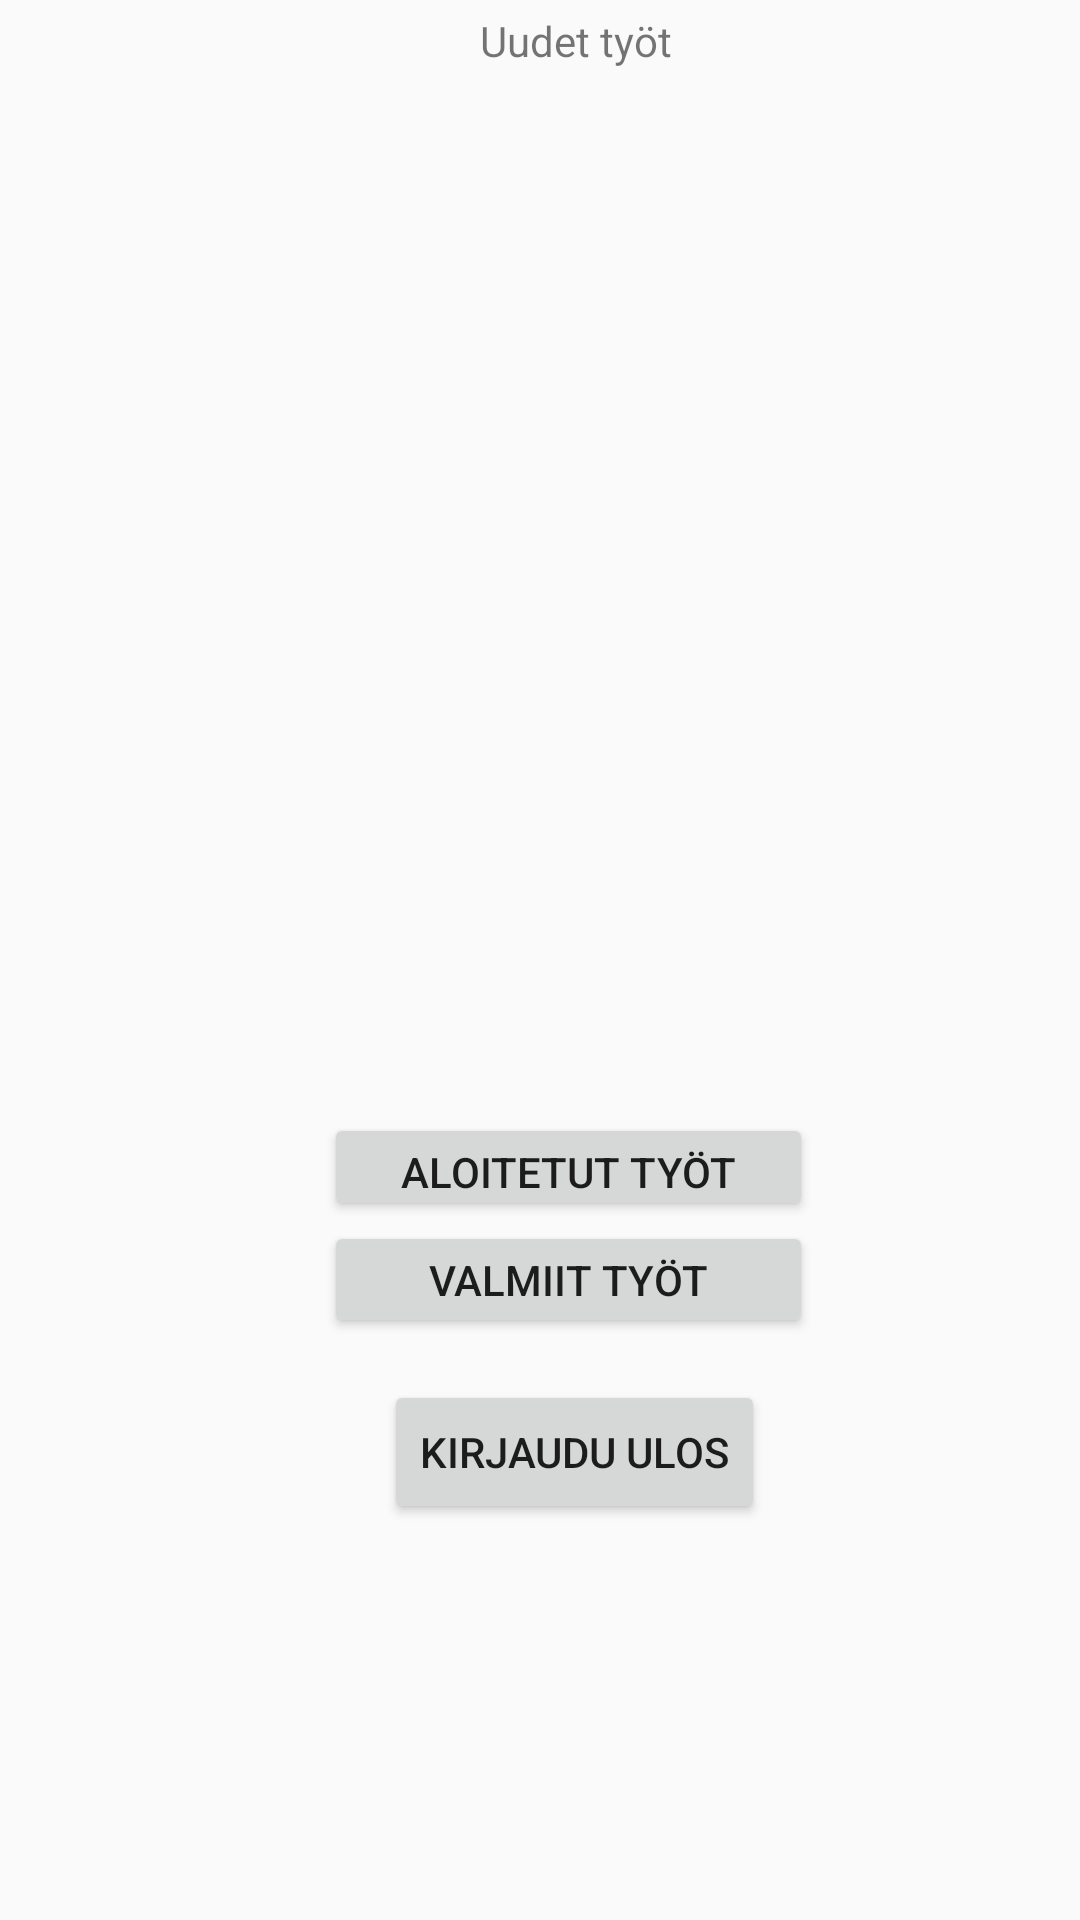

This screen was rendered from an Android layout file. Write that file and the resources it references.
<!-- AndroidManifest.xml: application theme AppTheme -->
<!-- res/layout/activity_main_page.xml -->
<?xml version="1.0" encoding="utf-8"?>
<android.support.constraint.ConstraintLayout xmlns:android="http://schemas.android.com/apk/res/android"
    xmlns:app="http://schemas.android.com/apk/res-auto"
    xmlns:tools="http://schemas.android.com/tools"
    android:layout_width="match_parent"
    android:layout_height="match_parent"
    tools:context=".MainPage">

    <TextView
        android:id="@+id/txt_push_message"
        android:layout_width="wrap_content"
        android:layout_height="wrap_content"
        android:layout_alignParentTop="true"
        android:layout_centerHorizontal="true"
        android:layout_marginTop="40dp"
        android:gravity="center_horizontal"
        android:textColor="@color/colorPrimary"
        android:textSize="26sp" />

    <TextView
        android:id="@+id/txt_reg_id"
        android:layout_width="wrap_content"
        android:layout_height="wrap_content"
        android:layout_alignParentBottom="true" />

    <Button
        android:id="@+id/btnLogout"
        android:layout_width="wrap_content"
        android:layout_height="wrap_content"
        android:layout_marginStart="128dp"
        android:layout_marginTop="460dp"
        android:text="@string/kirjaudu_ulos"
        app:layout_constraintStart_toStartOf="parent"
        app:layout_constraintTop_toTopOf="parent" />

    <ListView
        android:id="@+id/lvWorks"
        android:layout_width="303dp"
        android:layout_height="343dp"
        android:layout_marginStart="40dp"
        android:layout_marginTop="28dp"
        app:layout_constraintStart_toStartOf="parent"
        app:layout_constraintTop_toTopOf="parent" />

    <TextView
        android:id="@+id/textView8"
        android:layout_width="wrap_content"
        android:layout_height="wrap_content"
        android:layout_marginStart="160dp"
        android:layout_marginTop="4dp"
        android:text="@string/uudet_ty_t"
        app:layout_constraintStart_toStartOf="parent"
        app:layout_constraintTop_toTopOf="parent" />

    <Button
        android:id="@+id/btnStarted"
        android:layout_width="163dp"
        android:layout_height="36dp"
        android:layout_marginStart="108dp"
        android:text="@string/aloitetut_ty_t"
        app:layout_constraintStart_toStartOf="parent"
        app:layout_constraintTop_toBottomOf="@+id/lvWorks" />

    <Button
        android:id="@+id/btnFinished"
        android:layout_width="163dp"
        android:layout_height="39dp"
        android:layout_marginStart="108dp"
        android:text="@string/valmiit_ty_t"
        app:layout_constraintStart_toStartOf="parent"
        app:layout_constraintTop_toBottomOf="@+id/btnStarted" />
</android.support.constraint.ConstraintLayout>
<!-- resources referenced by this layout -->
<resources>
  <string name="aloitetut_ty_t">Aloitetut työt</string>
  <string name="kirjaudu_ulos">Kirjaudu ulos</string>
  <string name="uudet_ty_t">Uudet työt</string>
  <string name="valmiit_ty_t">Valmiit työt</string>
  <style name="AppTheme" parent="Theme.AppCompat.Light.DarkActionBar">
          
          <item name="colorPrimary">@color/colorPrimary</item>
          <item name="colorPrimaryDark">@color/colorPrimaryDark</item>
          <item name="colorAccent">@color/colorAccent</item>
      </style>
  <!-- not gathered from this repository: default colours our renderer supplied (Android Studio template values) -->
  <color name="colorPrimary">#FF6200EE</color>
  <color name="colorPrimaryDark">#FF3700B3</color>
  <color name="colorAccent">#FF03DAC5</color>
</resources>
